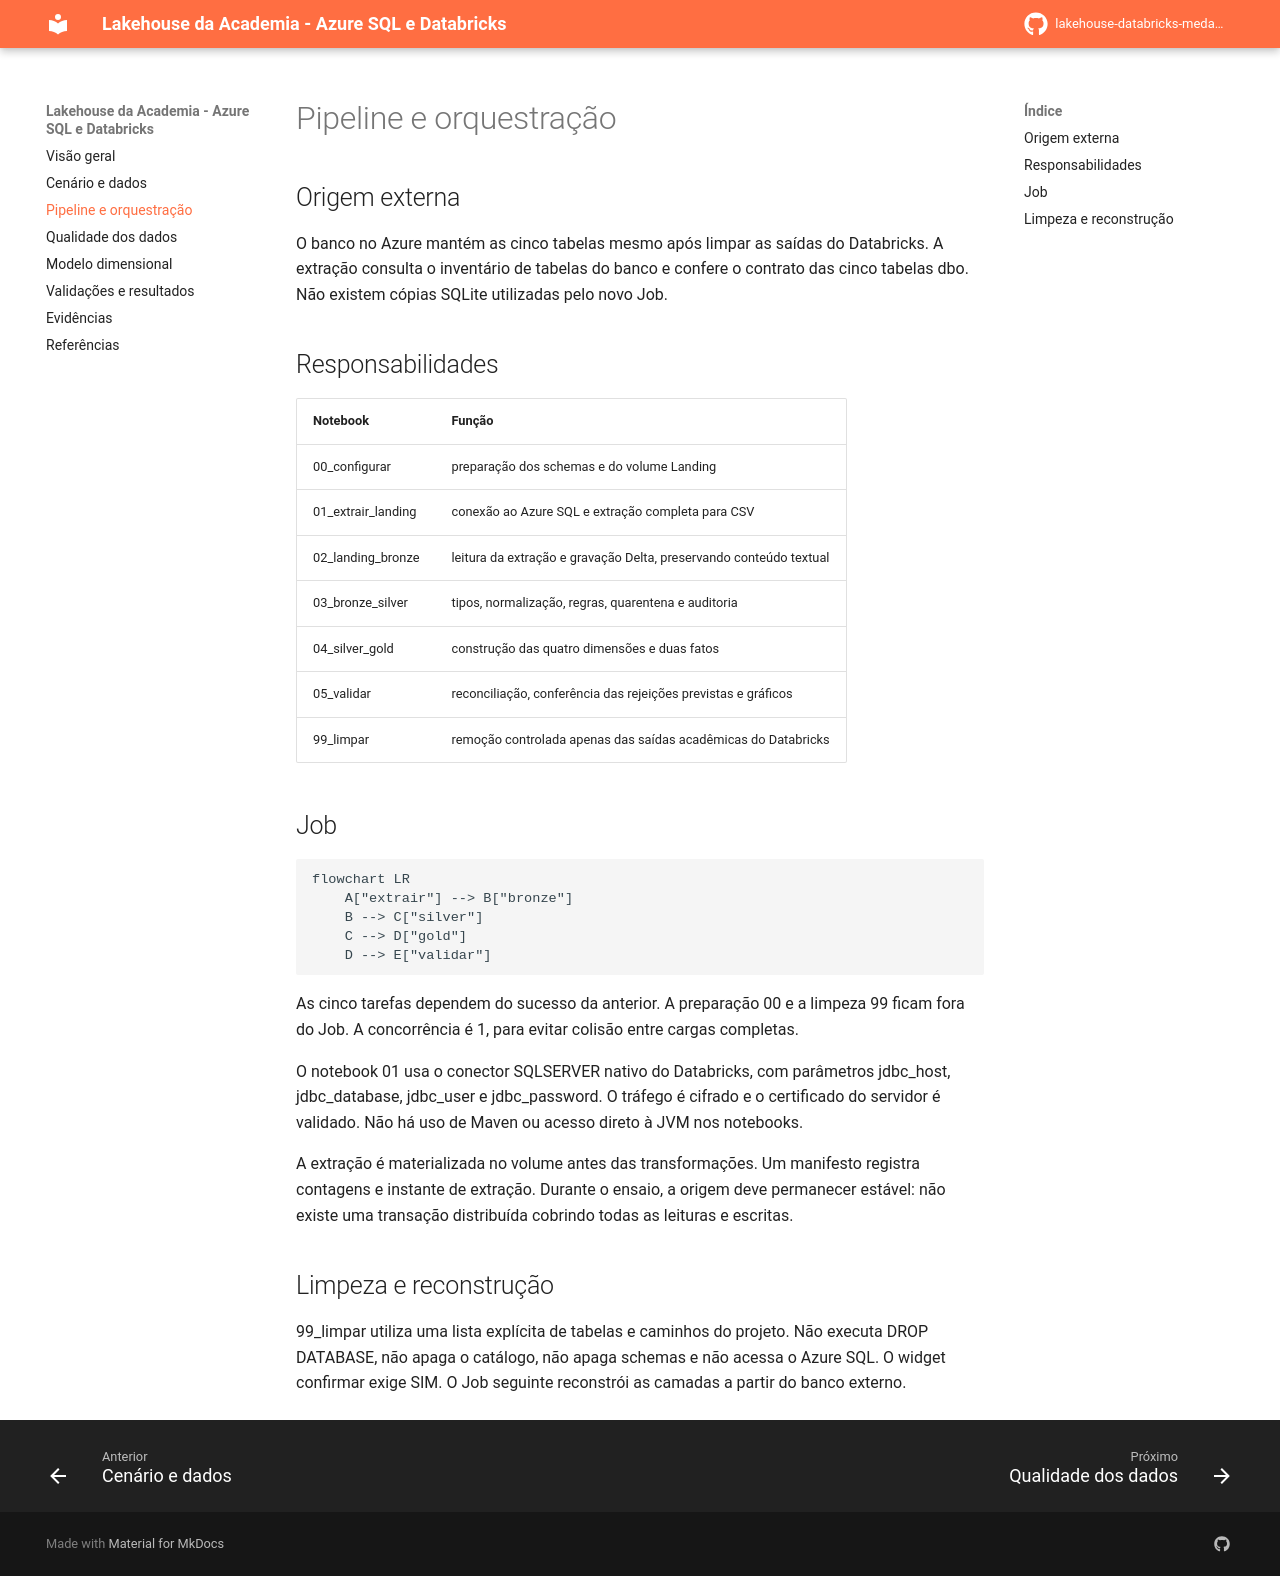

repository: 02kamk/lakehouse-databricks-medalhao · page: pipeline/index.html · generator: mkdocs

# Pipeline e orquestração

## Origem externa

O banco no Azure mantém as cinco tabelas mesmo após limpar as saídas do Databricks.
A extração consulta o inventário de tabelas do banco e confere o contrato das cinco
tabelas dbo. Não existem cópias SQLite utilizadas pelo novo Job.

## Responsabilidades

| Notebook | Função |
|---|---|
| 00_configurar | preparação dos schemas e do volume Landing |
| 01_extrair_landing | conexão ao Azure SQL e extração completa para CSV |
| 02_landing_bronze | leitura da extração e gravação Delta, preservando conteúdo textual |
| 03_bronze_silver | tipos, normalização, regras, quarentena e auditoria |
| 04_silver_gold | construção das quatro dimensões e duas fatos |
| 05_validar | reconciliação, conferência das rejeições previstas e gráficos |
| 99_limpar | remoção controlada apenas das saídas acadêmicas do Databricks |

## Job

```mermaid
flowchart LR
    A["extrair"] --> B["bronze"]
    B --> C["silver"]
    C --> D["gold"]
    D --> E["validar"]
```

As cinco tarefas dependem do sucesso da anterior. A preparação 00 e a limpeza 99
ficam fora do Job. A concorrência é 1, para evitar colisão entre cargas completas.

O notebook 01 usa o conector SQLSERVER nativo do Databricks, com parâmetros jdbc_host,
jdbc_database, jdbc_user e jdbc_password. O tráfego é cifrado e o certificado do
servidor é validado. Não há uso de Maven ou acesso direto à JVM nos notebooks.

A extração é materializada no volume antes das transformações. Um manifesto registra
contagens e instante de extração. Durante o ensaio, a origem deve permanecer estável:
não existe uma transação distribuída cobrindo todas as leituras e escritas.

## Limpeza e reconstrução

99_limpar utiliza uma lista explícita de tabelas e caminhos do projeto. Não executa
DROP DATABASE, não apaga o catálogo, não apaga schemas e não acessa o Azure SQL.
O widget confirmar exige SIM. O Job seguinte reconstrói as camadas a partir do banco externo.
